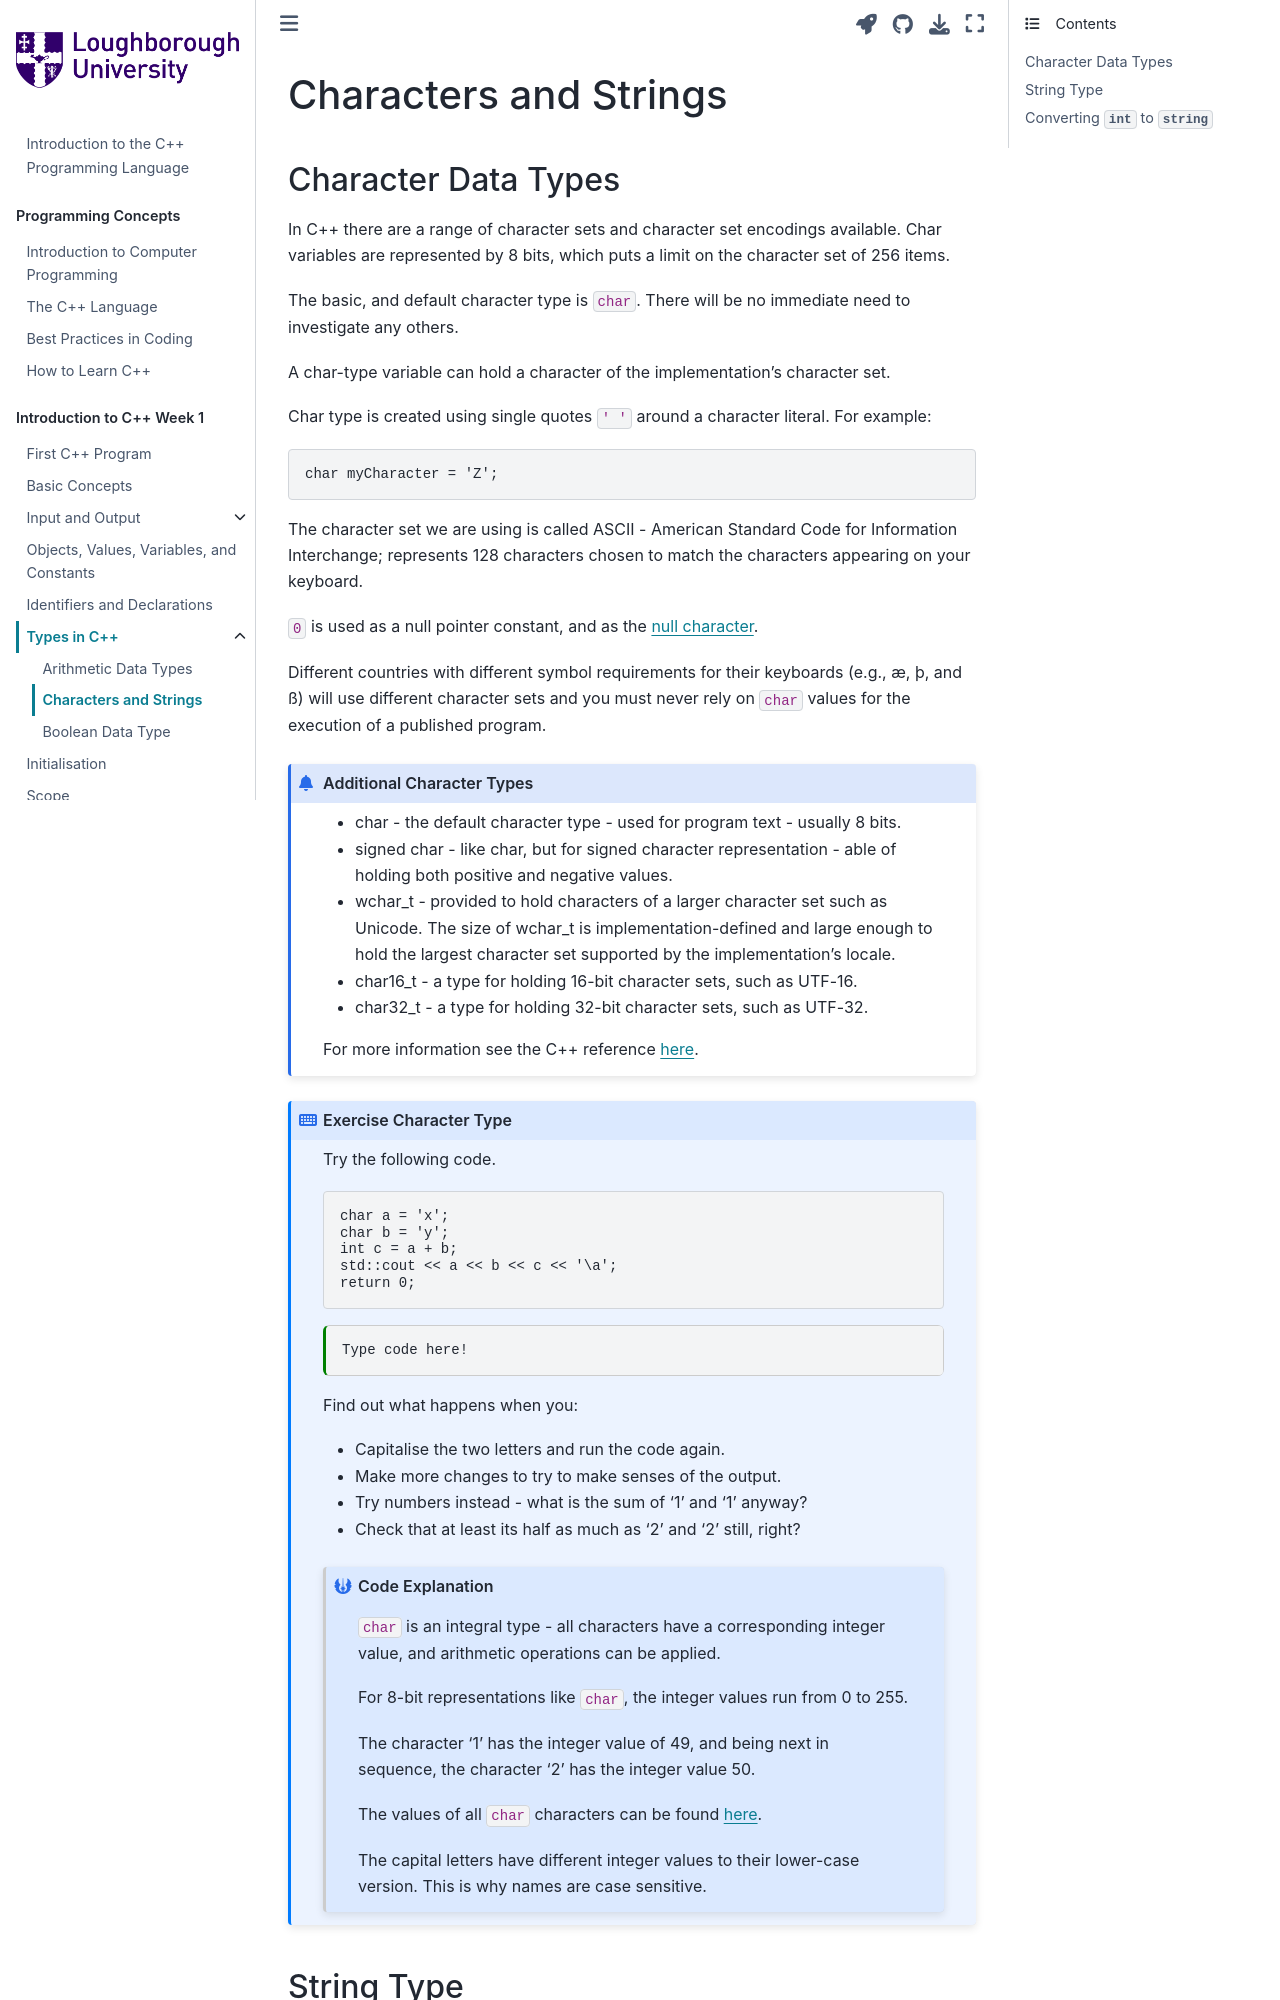

repository: PeterMarshall29/book1 · page: jupyternotebooks/char_and_string.html · generator: jekyll

---
jupytext:
  formats: md:myst
  text_representation:
    extension: .md
    format_name: myst
kernelspec:
  display_name: C++ 20
  language: c++
  name: cpp20
---

# Characters and Strings

## Character Data Types

In C++ there are a range of character sets and character set encodings available. Char variables are represented by 8 bits, which puts a limit on the character set of 256 items.

The basic, and default character type is `char`. There will be no immediate need to investigate any others.

A char-type variable can hold a character of the implementation's character set. 

Char type is created using single quotes `' '` around a character literal. For example: 
```{code-block} c++
char myCharacter = 'Z';
```
The character set we are using is called ASCII - American Standard Code for Information Interchange; represents 128 characters chosen to match the characters appearing on your keyboard.

`0` is used as a null pointer constant, and as the {term}`null character`. 

Different countries with different symbol requirements for their keyboards (e.g., æ, þ, and ß) will use different character sets and you must never rely on `char` values for the execution of a published program.
```{admonition} Additional Character Types
:class: dropdown 
* char - the default character type - used for program text - usually 8 bits.
* signed char - like char, but for signed character representation - able of holding both positive and negative values.
* wchar_t - provided to hold characters of a larger character set such as Unicode. The size of wchar_t is implementation-defined and large enough to hold the largest character set supported by the implementation's locale.
* char16_t - a type for holding 16-bit character sets, such as UTF-16.
* char32_t - a type for holding 32-bit character sets, such as UTF-32.

For more information see the C++ reference [here](https://en.cppreference.com/w/cpp/language/types.html).
```

`````{exercise-start} Character Type
:class: dropdown
:nonumber:
`````

Try the following code.
````{code-block} c++
char a = 'x';
char b = 'y';
int c = a + b;
std::cout << a << b << c << '\a';
return 0;
````
````{code-cell} c++
:tags: [remove-output]
Type code here!
````
Find out what happens when you:
- Capitalise the two letters and run the code again.
- Make more changes to try to make senses of the output.
- Try numbers instead - what is the sum of '1' and '1' anyway?
- Check that at least its half as much as '2' and '2' still, right?

````{admonition} Code Explanation
:class: dropdown solution

`char` is an integral type - all characters have a corresponding integer value, and arithmetic operations can be applied.

For 8-bit representations like `char`, the integer values run from 0 to 255.

The character '1' has the integer value of 49, and being next in sequence, the character '2' has the integer value 50.
